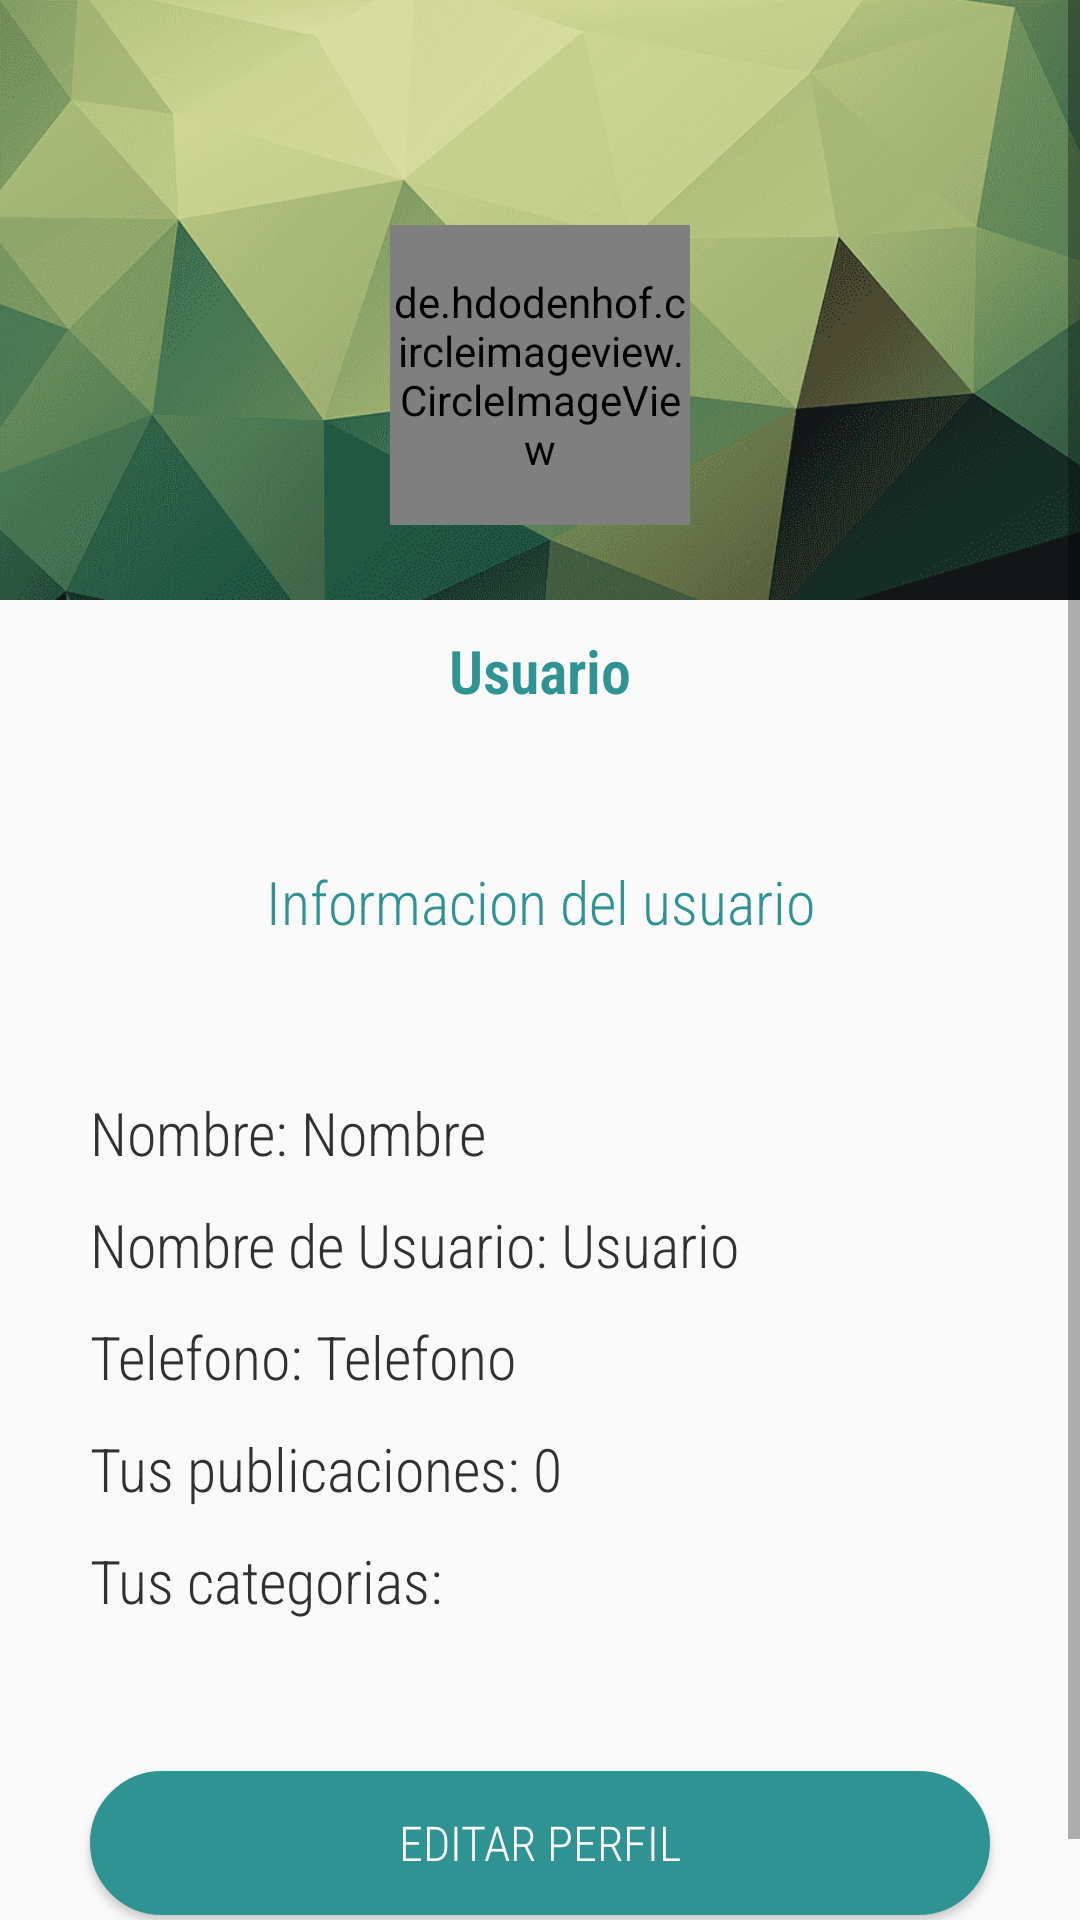

Write the Android layout XML for this screen, with the resource values it uses.
<!-- AndroidManifest.xml: application theme Theme.AppCompat.Light.NoActionBar -->
<!-- res/layout/fragment_profile.xml -->
<?xml version="1.0" encoding="utf-8"?>
<ScrollView
    xmlns:android="http://schemas.android.com/apk/res/android"
    xmlns:tools="http://schemas.android.com/tools"
    android:layout_width="match_parent"
    android:layout_height="match_parent"
    tools:context=".Fragment.ProfileFragment"
    android:orientation="vertical">

    <LinearLayout
        android:layout_width="match_parent"
        android:layout_height="wrap_content"
        android:orientation="vertical">

        <RelativeLayout
            android:layout_width="match_parent"
            android:layout_height="200dp"
            android:gravity="center"
            android:background="@drawable/menu_header_back">

            <de.hdodenhof.circleimageview.CircleImageView
                android:layout_width="100dp"
                android:layout_height="100dp"
                android:src="@drawable/usuario"
                android:layout_marginTop="50dp"
                android:id="@+id/image_profile"
                android:layout_gravity="center" />


        </RelativeLayout>

        <TextView
            android:layout_width="match_parent"
            android:layout_height="wrap_content"
            android:text="Usuario"
            android:id="@+id/username_p"
            android:fontFamily="sans-serif-condensed-light"
            android:textColor="@color/colorPrincipal"
            android:textSize="20dp"
            android:textStyle="bold"
            android:gravity="center"
            android:layout_marginTop="10dp"/>

        <TextView
            android:layout_width="match_parent"
            android:layout_height="wrap_content"
            android:text="Informacion del usuario"
            android:fontFamily="sans-serif-condensed-light"
            android:textColor="@color/colorPrincipal"
            android:textSize="20dp"
            android:textStyle=""
            android:gravity="center"
            android:layout_marginTop="50dp"/>

        <LinearLayout
            android:layout_width="match_parent"
            android:layout_height="wrap_content"
            android:paddingLeft="30dp">

            <TextView
                android:layout_width="wrap_content"
                android:layout_height="wrap_content"
                android:text="Nombre: "
                android:fontFamily="sans-serif-condensed-light"
                android:textColor="@color/colortexto"
                android:textSize="20dp"
                android:layout_marginTop="50dp"/>

            <TextView
                android:layout_width="wrap_content"
                android:id="@+id/name"
                android:layout_height="wrap_content"
                android:text="Nombre"
                android:fontFamily="sans-serif-condensed-light"
                android:textColor="@color/colortexto"
                android:textSize="20dp"
                android:layout_marginTop="50dp"/>

        </LinearLayout>

        <LinearLayout
        android:layout_width="match_parent"
        android:layout_height="wrap_content"
        android:paddingLeft="30dp"
        android:layout_marginTop="-40dp">

        <TextView
            android:layout_width="wrap_content"
            android:layout_height="wrap_content"
            android:text="Nombre de Usuario: "
            android:fontFamily="sans-serif-condensed-light"
            android:textColor="@color/colortexto"
            android:textSize="20dp"
            android:layout_marginTop="50dp"/>

        <TextView
            android:layout_width="wrap_content"
            android:layout_height="wrap_content"
            android:id="@+id/username"
            android:text="Usuario"
            android:fontFamily="sans-serif-condensed-light"
            android:textColor="@color/colortexto"
            android:textSize="20dp"
            android:layout_marginTop="50dp"/>

    </LinearLayout>

        <LinearLayout
            android:layout_width="match_parent"
            android:layout_height="wrap_content"
            android:paddingLeft="30dp"
            android:layout_marginTop="-40dp">

            <TextView
                android:layout_width="wrap_content"
                android:layout_height="wrap_content"
                android:text="Telefono: "
                android:fontFamily="sans-serif-condensed-light"
                android:textColor="@color/colortexto"
                android:textSize="20dp"
                android:layout_marginTop="50dp"/>

            <TextView
                android:layout_width="wrap_content"
                android:layout_height="wrap_content"
                android:id="@+id/cellphone"
                android:text="Telefono"
                android:fontFamily="sans-serif-condensed-light"
                android:textColor="@color/colortexto"
                android:textSize="20dp"
                android:layout_marginTop="50dp"/>

        </LinearLayout>

        <LinearLayout
            android:layout_width="match_parent"
            android:layout_height="wrap_content"
            android:paddingLeft="30dp"
            android:layout_marginTop="-40dp">

            <TextView
                android:layout_width="wrap_content"
                android:layout_height="wrap_content"
                android:text="Tus publicaciones: "
                android:fontFamily="sans-serif-condensed-light"
                android:textColor="@color/colortexto"
                android:textSize="20dp"
                android:layout_marginTop="50dp"/>

            <TextView
                android:layout_width="wrap_content"
                android:layout_height="wrap_content"
                android:text="0"
                android:id="@+id/posts"
                android:fontFamily="sans-serif-condensed-light"
                android:textColor="@color/colortexto"
                android:textSize="20dp"
                android:layout_marginTop="50dp"/>

        </LinearLayout>

        <LinearLayout
            android:layout_width="match_parent"
            android:layout_height="wrap_content"
            android:paddingLeft="30dp"
            android:layout_marginTop="-40dp">

            <TextView
                android:layout_width="wrap_content"
                android:layout_height="wrap_content"
                android:text="Tus categorias: "
                android:fontFamily="sans-serif-condensed-light"
                android:textColor="@color/colortexto"
                android:textSize="20dp"
                android:layout_marginTop="50dp"/>

        </LinearLayout>

        <androidx.recyclerview.widget.RecyclerView
            android:layout_width="match_parent"
            android:layout_height="wrap_content"
            android:id="@+id/recycler_view"
            android:layout_marginStart="60dp"
            android:layout_marginTop="20dp"
            android:layout_marginEnd="60dp"/>


        <Button
            android:layout_width="match_parent"
            android:layout_height="wrap_content"
            android:background="@drawable/button_background"
            android:text="Editar perfil"
            android:textColor="@color/white"
            android:fontFamily="sans-serif-condensed-light"
            android:textSize="16dp"
            android:id="@+id/button_edit"
            android:layout_margin="30dp"/>

    </LinearLayout>

</ScrollView>
<!-- resources referenced by this layout -->
<resources>
  <color name="colorPrincipal">#309393</color>
  <color name="colortexto">#313131</color>
  <color name="white">#FFFFFFFF</color>
  <!-- drawable button_background (drawable) -->
  <?xml version="1.0" encoding="utf-8"?>
  <shape xmlns:android="http://schemas.android.com/apk/res/android"
      android:shape="rectangle">
  
      <corners android:radius="50dp"/>
      <stroke android:width="1dp"
          android:color="@color/colorPrincipal" />
  
      <solid android:color="@color/colorPrincipal"/>
  
  </shape>
  <!-- drawable menu_header_back: png bitmap (drawable, 62212 bytes) -->
</resources>
